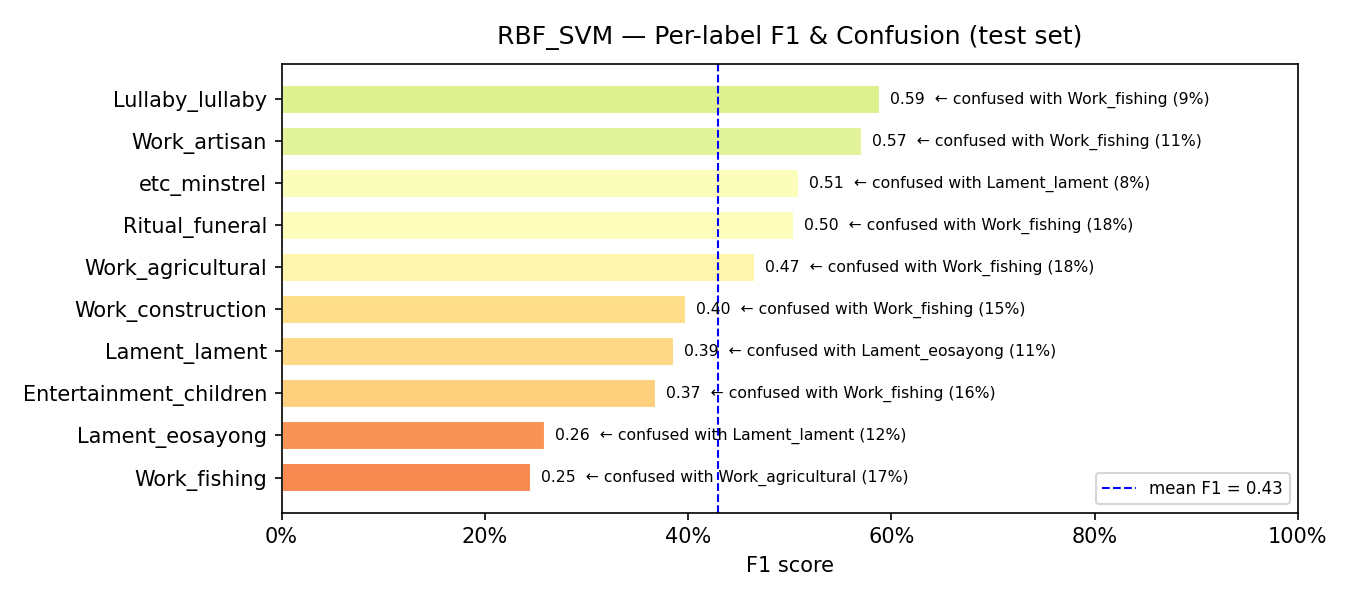

Data behind this chart, as committed beside it:
model, label, support, precision, recall, f1, confusion_rate, top_confused_with, top_confused_pct
RBF_SVM, Work_fishing, 64, 0.1527, 0.625, 0.2454, 0.375, Work_agricultural, 0.1719
RBF_SVM, Lament_eosayong, 58, 0.1852, 0.431, 0.2591, 0.569, Lament_lament, 0.1207
RBF_SVM, Entertainment_children, 45, 0.2875, 0.5111, 0.368, 0.4889, Work_fishing, 0.1556
RBF_SVM, Lament_lament, 116, 0.3077, 0.5172, 0.3859, 0.4828, Lament_eosayong, 0.1121
RBF_SVM, Work_construction, 92, 0.3596, 0.4457, 0.3981, 0.5543, Work_fishing, 0.1522
RBF_SVM, Work_agricultural, 732, 0.7857, 0.3306, 0.4654, 0.6694, Work_fishing, 0.179
RBF_SVM, Ritual_funeral, 118, 0.5086, 0.5, 0.5043, 0.5, Work_fishing, 0.178
RBF_SVM, etc_minstrel, 49, 0.4462, 0.5918, 0.5088, 0.4082, Lament_lament, 0.0816
RBF_SVM, Work_artisan, 145, 0.6094, 0.5379, 0.5714, 0.4621, Work_fishing, 0.1103
RBF_SVM, Lullaby_lullaby, 133, 0.557, 0.6241, 0.5887, 0.3759, Work_fishing, 0.0902
